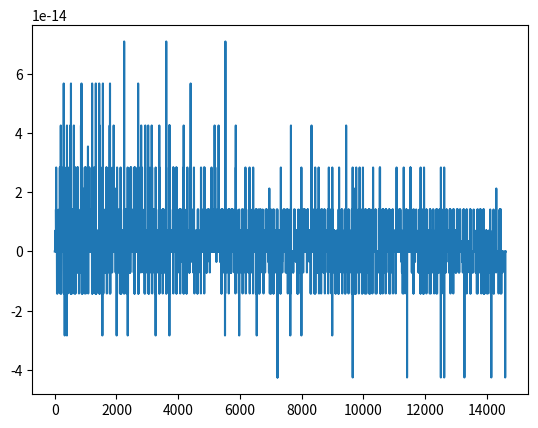
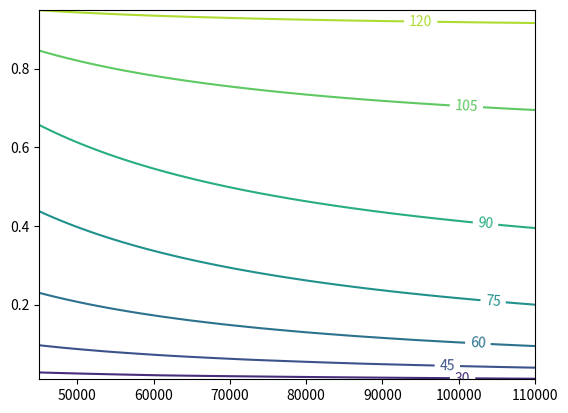

Recreate these plots in Python, in order.
#!/usr/bin/env python3
# -*- coding: utf-8 -*-
"""
Created on Wed Jan 31 14:34:23 2018
This piece of code determines a function that can be used to find the hybid ECMWF level
from the pressure and the surface pressure. It operates for a range of ps between 450 hPa 
and 1100 hPa, and for a range of sigma = p/ps from 0.01 to 0.9, which is suitable for STC studies.
Look for the version in sandbox/ecmwf-eta for diagnostics and a version that generates also 
an interpolator to the eta coordinate (all commented out here)

[redacted]
"""

import numpy as np
from itertools import chain
#from scipy.interpolate import CloughTocher2DInterpolator, Akima1DInterpolator
from scipy.interpolate import CloughTocher2DInterpolator
import matplotlib.pyplot as plt

def tohyb():
    # Half levels from ECMWF 137 level discretization
    alp=np.array([0.000000, 2.000365, 3.102241, 4.666084, 6.827977,
        9.746966,13.605424,18.608931,24.985718,32.985710,
        42.879242,54.955463,69.520576,86.895882,107.415741,
        131.425507,159.279404,191.338562, 227.968948,269.539581,
        316.420746,368.982361, 427.592499,492.616028, 564.413452,
        643.339905, 729.744141,823.967834, 926.344910,1037.201172,
        1156.853638,1285.610352, 1423.770142,1571.622925, 1729.448975,
        1897.519287, 2076.095947,2265.431641, 2465.770508,2677.348145,
        2900.391357,3135.119385, 3381.743652,3640.468262, 3911.490479,
        4194.930664, 4490.817383,4799.149414, 5119.895020,5452.990723,
        5798.344727,6156.074219, 6526.946777,6911.870605, 7311.869141,
        7727.412109, 8159.354004,8608.525391, 9076.400391,9562.682617,
        10065.978516,10584.631836, 11116.662109,11660.067383, 12211.547852,
        12766.873047, 13324.668945,13881.331055, 14432.139648,14975.615234,
        15508.256836,16026.115234, 16527.322266,17008.789062, 17467.613281,
        17901.621094, 18308.433594,18685.718750, 19031.289062,19343.511719,
        19620.042969,19859.390625, 20059.931641,20219.664062, 20337.863281,
        20412.308594, 20442.078125,20425.718750, 20361.816406,20249.511719,
        20087.085938,19874.025391, 19608.572266,19290.226562, 18917.460938,
        18489.707031, 18006.925781,17471.839844, 16888.687500,16262.046875,
        15596.695312,14898.453125, 14173.324219,13427.769531, 12668.257812,
        11901.339844, 11133.304688,10370.175781, 9617.515625,8880.453125,
        8163.375000,7470.343750, 6804.421875,6168.531250, 5564.382812,
        4993.796875, 4457.375000,3955.960938, 3489.234375,3057.265625,
        2659.140625,2294.242188, 1961.500000,1659.476562, 1387.546875,
        1143.250000, 926.507812,734.992188, 568.062500,424.414062,
        302.476562,202.484375, 122.101562,62.781250, 22.835938,
        3.757813, 0.000000, 0.000000])
    blp=np.array([0.000000, 0.000000, 0.000000, 0.000000, 0.000000,
        0.000000, 0.000000, 0.000000, 0.000000, 0.000000,
        0.000000, 0.000000, 0.000000, 0.000000, 0.000000,
        0.000000, 0.000000, 0.000000, 0.000000, 0.000000,
        0.000000, 0.000000, 0.000000, 0.000000, 0.000000,
        0.000000, 0.000000, 0.000000, 0.000000, 0.000000,
        0.000000, 0.000000, 0.000000, 0.000000, 0.000000,
        0.000000, 0.000000, 0.000000, 0.000000, 0.000000,
        0.000000, 0.000000, 0.000000, 0.000000, 0.000000,
        0.000000, 0.000000, 0.000000, 0.000000, 0.000000,
        0.000000, 0.000000, 0.000000, 0.000000, 0.000000,
        0.000007, 0.000024, 0.000059, 0.000112, 0.000199,
        0.000340, 0.000562,  0.000890, 0.001353,  0.001992,
        0.002857,  0.003971, 0.005378,  0.007133, 0.009261,
        0.011806, 0.014816,  0.018318, 0.022355,  0.026964,
        0.032176,  0.038026, 0.044548,  0.051773, 0.059728,
        0.068448, 0.077958,  0.088286, 0.099462,  0.111505,
        0.124448,  0.138313, 0.153125,  0.168910, 0.185689,
        0.203491, 0.222333,  0.242244, 0.263242,  0.285354,
        0.308598,  0.332939, 0.358254,  0.384363, 0.411125,
        0.438391, 0.466003,  0.493800, 0.521619,  0.549301,
        0.576692,  0.603648, 0.630036,  0.655736, 0.680643,
        0.704669, 0.727739,  0.749797, 0.770798,  0.790717,
        0.809536,  0.827256, 0.843881,  0.859432, 0.873929,
        0.887408, 0.899900,  0.911448, 0.922096,  0.931881,
        0.940860,  0.949064, 0.956550,  0.963352, 0.969513,
        0.975078, 0.980072,  0.984542, 0.988500,  0.991984,
        0.995003,  0.997630, 1.000000])
    
    # Definition of full levels
    al = 0.5*(alp[:-1]+alp[1:])
    bl = 0.5*(blp[:-1]+blp[1:])
    
    # Eta coordinate defined from normalized al
    # Reference pressure in Pa
    # hyb is the level number
    #pr = 101325
    #eta = al/pr + bl
    hyb = np.arange(len(al))
    
    # 1D interpolator of eta to level number 
    #khyb = Akima1DInterpolator(eta,hyb)
    
    # Sigma values and replicated tables of ps and eta for values of ps between 450 hPa and 1100 hPa
    #etam=[]
    psm=[]
    sigm=[]
    hybm=[]
    for ps in range(45000,110100,500):
        sigm.append(al/ps + bl)
        #etam.append(eta)
        psm.append(np.full(len(al),ps))
        hybm.append(hyb)
        
    # Flatten the lists
    sigm = np.array(list(chain.from_iterable(sigm)))
    #etam = np.array(list(chain.from_iterable(etam)))
    psm = np.array(list(chain.from_iterable(psm)))
    hybm = np.array(list(chain.from_iterable(hybm)))
    
    # Filter the values that leave sigma within [0.001, 0.9]
    filt = (sigm > 0.009) & (sigm < 1)
    sigm = sigm[filt]
    #etam = etam[filt]
    psm = psm[filt]
    hybm = hybm[filt]
    
    # Take the log of the pressures
    sigm = -np.log(sigm)
    psm =  -np.log(psm)
    
    # Generate the 2D interpolator providing eta and hyb (ver fast)
    #feta = CloughTocher2DInterpolator(np.transpose([sigm,psm]),etam)
    fhyb = CloughTocher2DInterpolator(np.transpose([sigm,psm]),hybm)
    # Note interp2d has been tested and works very bad instead
    scorhyb = hybm-fhyb(np.transpose([sigm,psm]))
    return fhyb, scorhyb

if __name__ == '__main__':
    fhyb,scorhyb = tohyb()
    # Calculate the score on the generating points and plot it
    #scoreta = etam-feta(np.transpose([sigm,psm]))
    #scorhyb = hybm-fhyb(np.transpose([sigm,psm]))
    #scorhyb2 = hybm-khyb(feta(np.transpose([sigm,psm])))
    #plt.figure()
    #plt.plot(scoreta)
    #plt.show()
    plt.figure()
    plt.plot(scorhyb)
    plt.show()
    #plt.figure()
    #plt.plot(scorhyb2)
    #plt.show()
    
    # Show a 2D plot of the eta and level values
    gsig = np.arange(0.01,0.9501,0.01)
    gps = np.arange(45000,110100,500)
    gsigl = -np.log(gsig)
    gpsl = -np.log(gps)
    #zeta = np.empty(shape=(len(gsig),len(gps)))
    zhyb = np.empty(shape=(len(gsig),len(gps)))
    for i in range(len(gsig)):
        for j in range(len(gps)):
            #zeta[i,j] = feta([gsigl[i],gpsl[j]])
            zhyb[i,j] = fhyb([gsigl[i],gpsl[j]])
    #plt.figure()
    #CS=plt.contour(gps,gsig,zeta)
    #plt.clabel(CS, inline=1, fontsize=10)
    #plt.show()
    plt.figure()
    CS=plt.contour(gps,gsig,zhyb)
    plt.clabel(CS, inline=1, fontsize=10)
    plt.show()